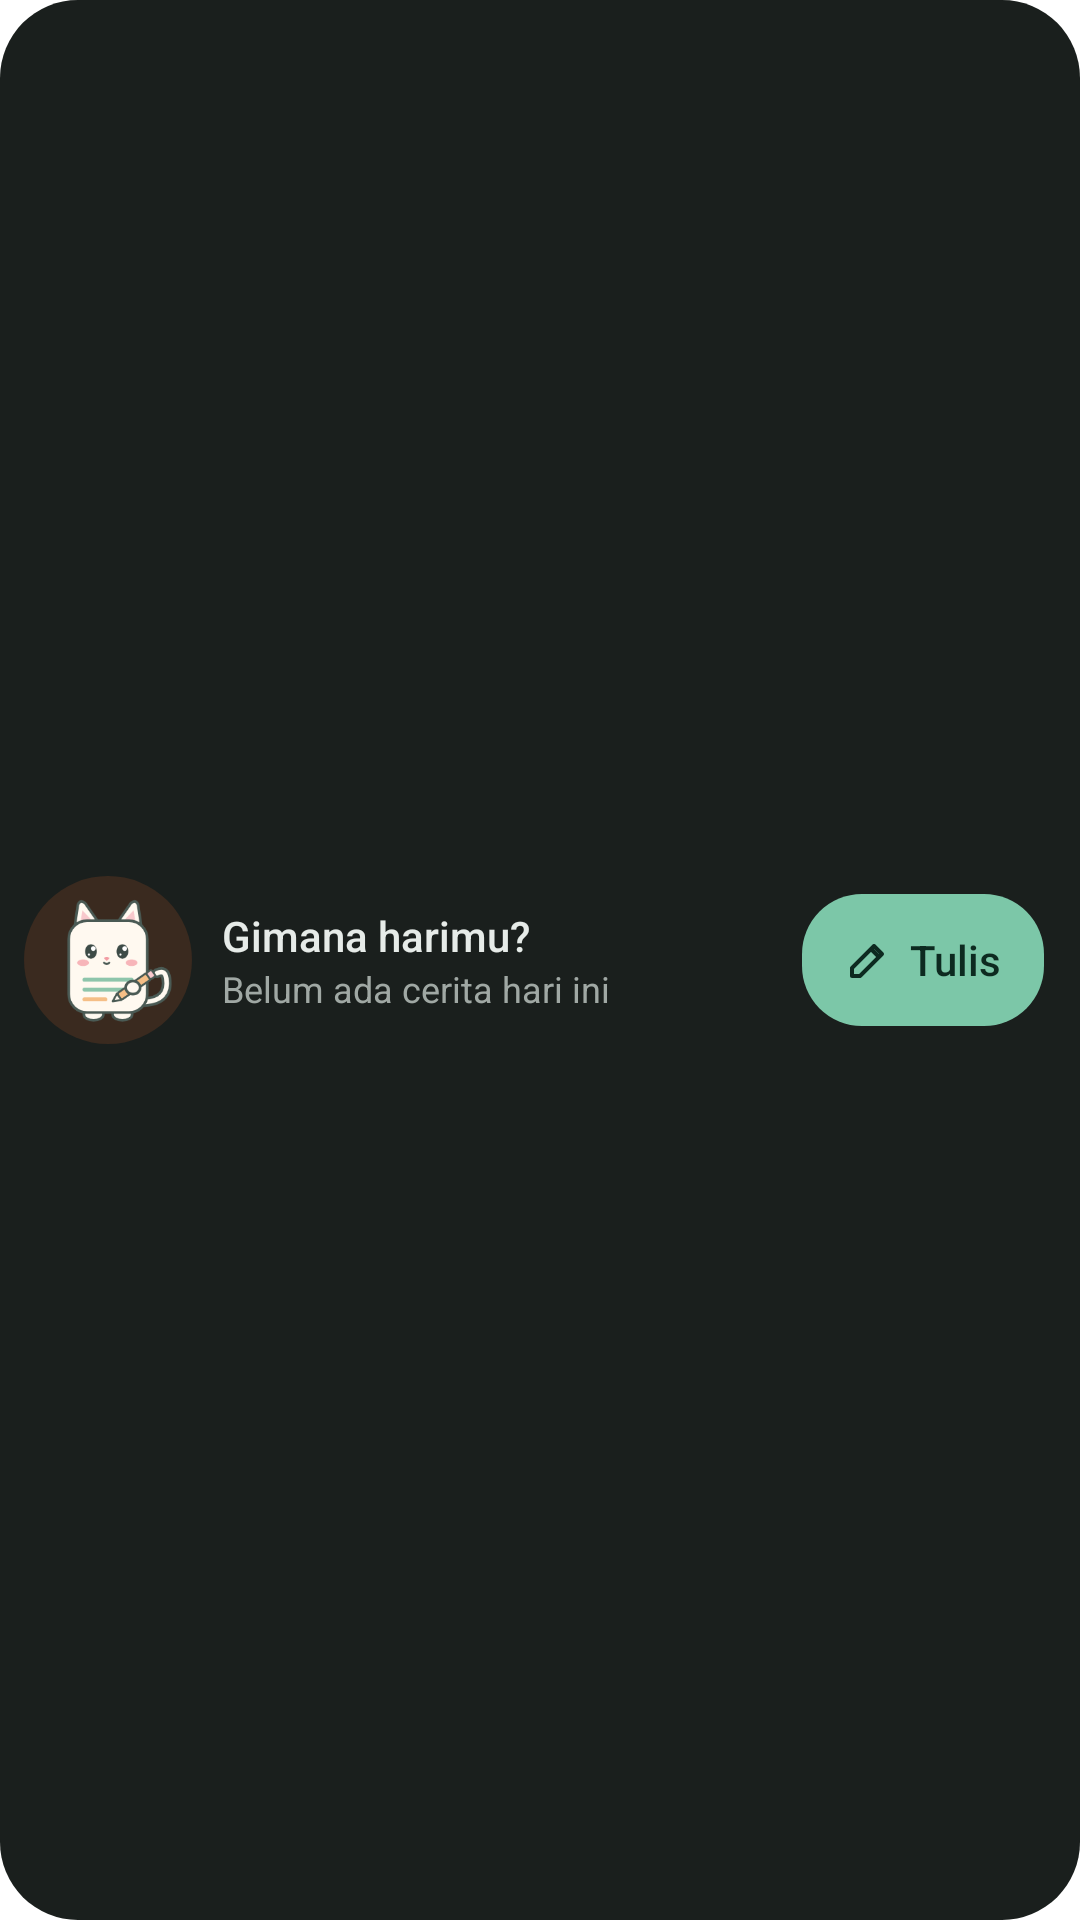

The Android layout XML behind this screen, and the referenced resources:
<!-- AndroidManifest.xml: fallback theme Theme.MaterialComponents.DayNight.NoActionBar -->
<!-- res/layout/widget_cepat_dark.xml -->
<?xml version="1.0" encoding="utf-8"?>
<LinearLayout xmlns:android="http://schemas.android.com/apk/res/android"
    android:id="@+id/widget_root"
    android:layout_width="match_parent"
    android:layout_height="match_parent"
    android:background="@drawable/widget_bg_dark"
    android:gravity="center_vertical"
    android:orientation="horizontal"
    android:paddingStart="8dp"
    android:paddingEnd="12dp">

    <FrameLayout
        android:layout_width="56dp"
        android:layout_height="56dp"
        android:background="@drawable/widget_mascot_bg_peach_dark">

        <ImageView
            android:id="@+id/mascot"
            android:layout_width="44dp"
            android:layout_height="48dp"
            android:layout_gravity="center"
            android:contentDescription="@null"
            android:scaleType="fitCenter"
            android:src="@drawable/widget_kucing_menulis" />
    </FrameLayout>

    <LinearLayout
        android:layout_width="0dp"
        android:layout_height="wrap_content"
        android:layout_marginStart="10dp"
        android:layout_marginEnd="8dp"
        android:layout_weight="1"
        android:orientation="vertical">

        <TextView
            android:id="@+id/title"
            android:layout_width="wrap_content"
            android:layout_height="wrap_content"
            android:ellipsize="end"
            android:fontFamily="sans-serif-medium"
            android:maxLines="1"
            android:text="Gimana harimu?"
            android:textColor="#E6EBE8"
            android:textSize="14sp" />

        <TextView
            android:id="@+id/sub"
            android:layout_width="wrap_content"
            android:layout_height="wrap_content"
            android:ellipsize="end"
            android:maxLines="1"
            android:text="Belum ada cerita hari ini"
            android:textColor="#A0A8A4"
            android:textSize="12sp" />
    </LinearLayout>

    <LinearLayout
        android:id="@+id/btn_write"
        android:layout_width="wrap_content"
        android:layout_height="44dp"
        android:background="@drawable/widget_btn_primary_dark"
        android:gravity="center"
        android:orientation="horizontal"
        android:paddingStart="14dp"
        android:paddingEnd="14dp">

        <ImageView
            android:layout_width="16dp"
            android:layout_height="16dp"
            android:layout_marginEnd="6dp"
            android:contentDescription="@null"
            android:src="@drawable/ic_widget_pen_dark" />

        <TextView
            android:id="@+id/label_write"
            android:layout_width="wrap_content"
            android:layout_height="wrap_content"
            android:fontFamily="sans-serif-medium"
            android:text="Tulis"
            android:textColor="#0D2A20"
            android:textSize="14sp" />
    </LinearLayout>
</LinearLayout>
<!-- resources referenced by this layout -->
<resources>
  <!-- drawable ic_widget_pen_dark (drawable) -->
  <?xml version="1.0" encoding="utf-8"?>
  <vector xmlns:android="http://schemas.android.com/apk/res/android"
      android:width="16dp"
      android:height="16dp"
      android:viewportWidth="24"
      android:viewportHeight="24">
      <path
          android:pathData="M4,20h4L19,9l-4,-4L4,16zM13.5,6.5l4,4"
          android:strokeColor="#0D2A20"
          android:strokeLineCap="round"
          android:strokeLineJoin="round"
          android:strokeWidth="2" />
  </vector>
  <!-- drawable widget_bg_dark (drawable) -->
  <?xml version="1.0" encoding="utf-8"?>
  <shape xmlns:android="http://schemas.android.com/apk/res/android" android:shape="rectangle">
      <solid android:color="#1A1F1D" />
      <corners android:radius="26dp" />
  </shape>
  <!-- drawable widget_btn_primary_dark (drawable) -->
  <?xml version="1.0" encoding="utf-8"?>
  <shape xmlns:android="http://schemas.android.com/apk/res/android" android:shape="rectangle">
      <solid android:color="#7CC7A8" />
      <corners android:radius="20dp" />
  </shape>
  <!-- drawable widget_kucing_menulis: png bitmap (drawable-nodpi, 12505 bytes) -->
  <!-- drawable widget_mascot_bg_peach_dark (drawable) -->
  <?xml version="1.0" encoding="utf-8"?>
  <shape xmlns:android="http://schemas.android.com/apk/res/android" android:shape="oval">
      <solid android:color="#3A2A1F" />
  </shape>
</resources>
